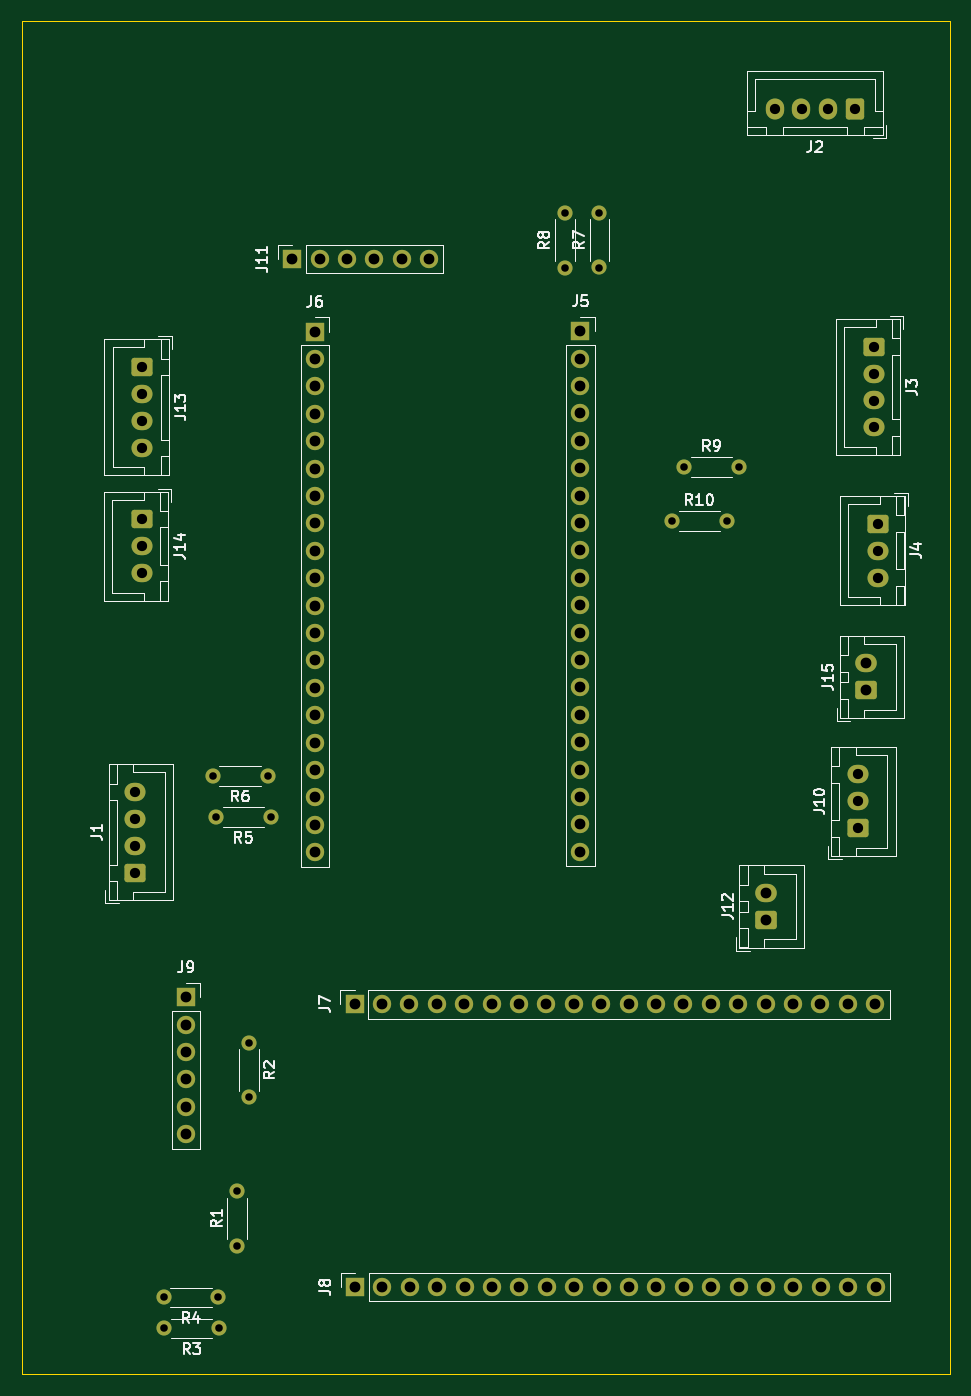
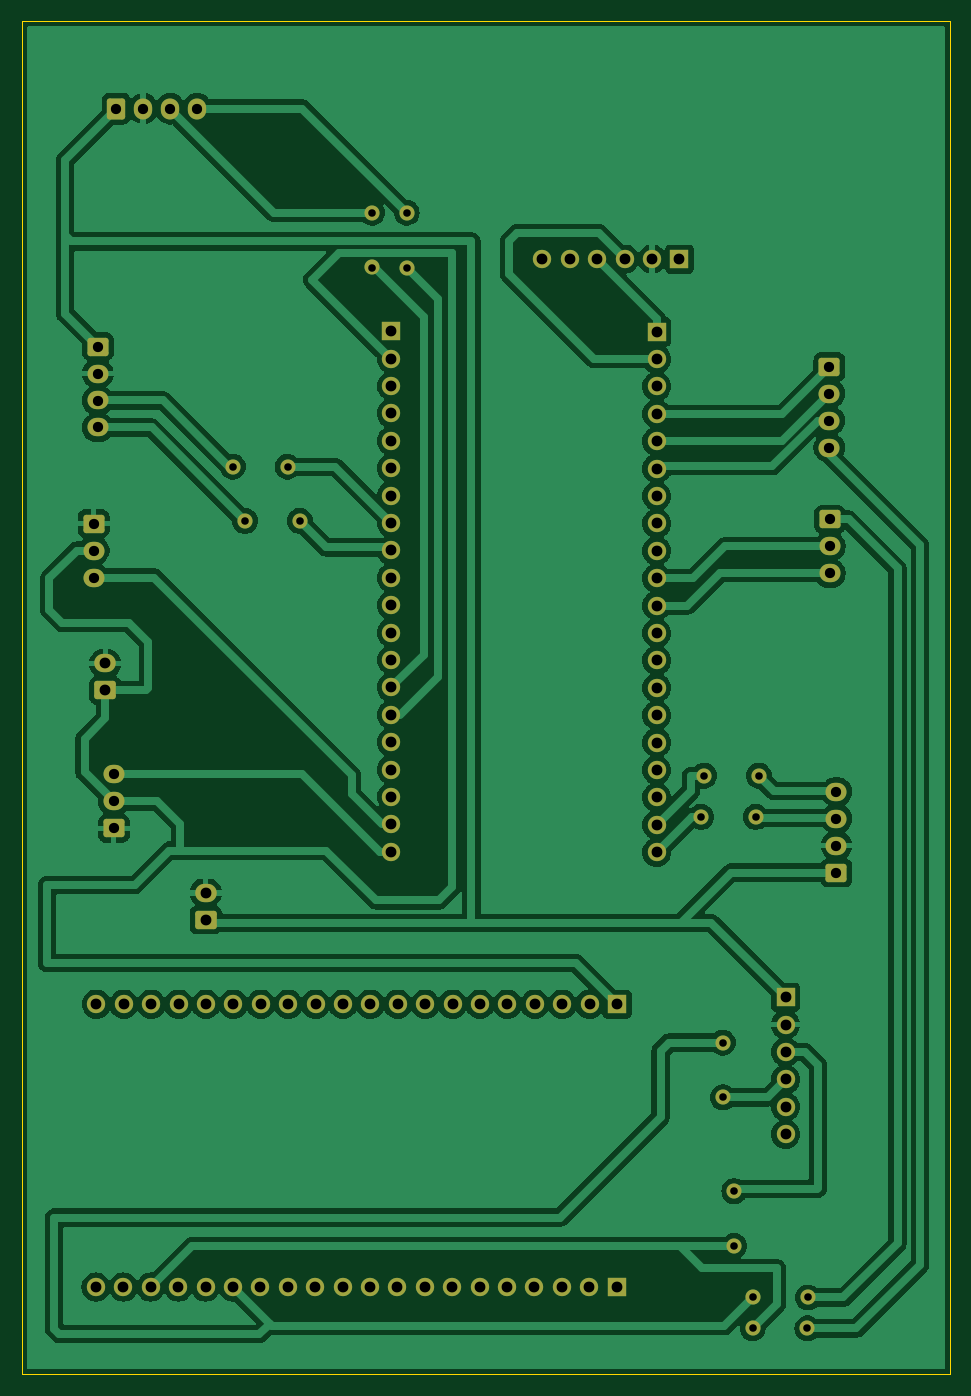
Circuit board: 11 layer files. Board 86.1 x 125.5 mm.
- bottom_copper: conection-B_Cu.gbl (155648 bytes)
- bottom_mask: conection-B_Mask.gbs (5901 bytes)
- paste: conection-B_Paste.gbp (496 bytes)
- bottom_silk: conection-B_Silkscreen.gbo (497 bytes)
- outline: conection-Edge_Cuts.gm1 (650 bytes)
- top_copper: conection-F_Cu.gtl (12506 bytes)
- top_mask: conection-F_Mask.gts (5901 bytes)
- paste: conection-F_Paste.gtp (496 bytes)
- top_silk: conection-F_Silkscreen.gto (41865 bytes)
- drill: conection-NPTH.drl (309 bytes)
- drill: conection-PTH.drl (2718 bytes)

=== bottom_copper: conection-B_Cu.gbl (155648 bytes, source omitted) ===
=== bottom_mask: conection-B_Mask.gbs ===
%TF.GenerationSoftware,KiCad,Pcbnew,8.0.8-8.0.8-0~ubuntu24.04.1*%
%TF.CreationDate,2025-01-19T21:36:02-03:00*%
%TF.ProjectId,conection,636f6e65-6374-4696-9f6e-2e6b69636164,rev?*%
%TF.SameCoordinates,Original*%
%TF.FileFunction,Soldermask,Bot*%
%TF.FilePolarity,Negative*%
%FSLAX46Y46*%
G04 Gerber Fmt 4.6, Leading zero omitted, Abs format (unit mm)*
G04 Created by KiCad (PCBNEW 8.0.8-8.0.8-0~ubuntu24.04.1) date 2025-01-19 21:36:02*
%MOMM*%
%LPD*%
G01*
G04 APERTURE LIST*
G04 Aperture macros list*
%AMRoundRect*
0 Rectangle with rounded corners*
0 $1 Rounding radius*
0 $2 $3 $4 $5 $6 $7 $8 $9 X,Y pos of 4 corners*
0 Add a 4 corners polygon primitive as box body*
4,1,4,$2,$3,$4,$5,$6,$7,$8,$9,$2,$3,0*
0 Add four circle primitives for the rounded corners*
1,1,$1+$1,$2,$3*
1,1,$1+$1,$4,$5*
1,1,$1+$1,$6,$7*
1,1,$1+$1,$8,$9*
0 Add four rect primitives between the rounded corners*
20,1,$1+$1,$2,$3,$4,$5,0*
20,1,$1+$1,$4,$5,$6,$7,0*
20,1,$1+$1,$6,$7,$8,$9,0*
20,1,$1+$1,$8,$9,$2,$3,0*%
G04 Aperture macros list end*
%ADD10RoundRect,0.250000X-0.725000X0.600000X-0.725000X-0.600000X0.725000X-0.600000X0.725000X0.600000X0*%
%ADD11O,1.950000X1.700000*%
%ADD12C,1.400000*%
%ADD13O,1.400000X1.400000*%
%ADD14RoundRect,0.250000X0.725000X-0.600000X0.725000X0.600000X-0.725000X0.600000X-0.725000X-0.600000X0*%
%ADD15R,1.700000X1.700000*%
%ADD16O,1.700000X1.700000*%
%ADD17RoundRect,0.250000X0.600000X0.725000X-0.600000X0.725000X-0.600000X-0.725000X0.600000X-0.725000X0*%
%ADD18O,1.700000X1.950000*%
%ADD19RoundRect,0.250000X0.750000X-0.600000X0.750000X0.600000X-0.750000X0.600000X-0.750000X-0.600000X0*%
%ADD20O,2.000000X1.700000*%
G04 APERTURE END LIST*
D10*
%TO.C,J3*%
X155970000Y-58520000D03*
D11*
X155970000Y-61020000D03*
X155970000Y-63520000D03*
X155970000Y-66020000D03*
%TD*%
D12*
%TO.C,R8*%
X127350000Y-51200000D03*
D13*
X127350000Y-46120000D03*
%TD*%
D12*
%TO.C,R2*%
X98050000Y-123040000D03*
D13*
X98050000Y-128120000D03*
%TD*%
D14*
%TO.C,J1*%
X87510000Y-107290000D03*
D11*
X87510000Y-104790000D03*
X87510000Y-102290000D03*
X87510000Y-99790000D03*
%TD*%
D12*
%TO.C,R7*%
X130550000Y-51190000D03*
D13*
X130550000Y-46110000D03*
%TD*%
D11*
%TO.C,J10*%
X154500000Y-98190000D03*
X154500000Y-100690000D03*
D14*
X154500000Y-103190000D03*
%TD*%
D12*
%TO.C,R10*%
X137260000Y-74680000D03*
D13*
X142340000Y-74680000D03*
%TD*%
D15*
%TO.C,J11*%
X102060000Y-50410000D03*
D16*
X104600000Y-50410000D03*
X107140000Y-50410000D03*
X109680000Y-50410000D03*
X112220000Y-50410000D03*
X114760000Y-50410000D03*
%TD*%
D12*
%TO.C,R6*%
X99780000Y-98310000D03*
D13*
X94700000Y-98310000D03*
%TD*%
D15*
%TO.C,J6*%
X104170000Y-57140000D03*
D16*
X104170000Y-59680000D03*
X104170000Y-62220000D03*
X104170000Y-64760000D03*
X104170000Y-67300000D03*
X104170000Y-69840000D03*
X104170000Y-72380000D03*
X104170000Y-74920000D03*
X104170000Y-77460000D03*
X104170000Y-80000000D03*
X104170000Y-82540000D03*
X104170000Y-85080000D03*
X104170000Y-87620000D03*
X104170000Y-90160000D03*
X104170000Y-92700000D03*
X104170000Y-95240000D03*
X104170000Y-97780000D03*
X104170000Y-100320000D03*
X104170000Y-102860000D03*
X104170000Y-105400000D03*
%TD*%
D12*
%TO.C,R9*%
X138390000Y-69660000D03*
D13*
X143470000Y-69660000D03*
%TD*%
D15*
%TO.C,J9*%
X92230000Y-118840000D03*
D16*
X92230000Y-121380000D03*
X92230000Y-123920000D03*
X92230000Y-126460000D03*
X92230000Y-129000000D03*
X92230000Y-131540000D03*
%TD*%
D15*
%TO.C,J8*%
X107890000Y-145700000D03*
D16*
X110430000Y-145700000D03*
X112970000Y-145700000D03*
X115510000Y-145700000D03*
X118050000Y-145700000D03*
X120590000Y-145700000D03*
X123130000Y-145700000D03*
X125670000Y-145700000D03*
X128210000Y-145700000D03*
X130750000Y-145700000D03*
X133290000Y-145700000D03*
X135830000Y-145700000D03*
X138370000Y-145700000D03*
X140910000Y-145700000D03*
X143450000Y-145700000D03*
X145990000Y-145700000D03*
X148530000Y-145700000D03*
X151070000Y-145700000D03*
X153610000Y-145700000D03*
X156150000Y-145700000D03*
%TD*%
D17*
%TO.C,J2*%
X154280000Y-36460000D03*
D18*
X151780000Y-36460000D03*
X149280000Y-36460000D03*
X146780000Y-36460000D03*
%TD*%
D12*
%TO.C,R4*%
X95230000Y-146670000D03*
D13*
X90150000Y-146670000D03*
%TD*%
D15*
%TO.C,J5*%
X128780000Y-57100000D03*
D16*
X128780000Y-59640000D03*
X128780000Y-62180000D03*
X128780000Y-64720000D03*
X128780000Y-67260000D03*
X128780000Y-69800000D03*
X128780000Y-72340000D03*
X128780000Y-74880000D03*
X128780000Y-77420000D03*
X128780000Y-79960000D03*
X128780000Y-82500000D03*
X128780000Y-85040000D03*
X128780000Y-87580000D03*
X128780000Y-90120000D03*
X128780000Y-92660000D03*
X128780000Y-95200000D03*
X128780000Y-97740000D03*
X128780000Y-100280000D03*
X128780000Y-102820000D03*
X128780000Y-105360000D03*
%TD*%
D12*
%TO.C,R5*%
X100070000Y-102120000D03*
D13*
X94990000Y-102120000D03*
%TD*%
D12*
%TO.C,R1*%
X96980000Y-141890000D03*
D13*
X96980000Y-136810000D03*
%TD*%
D10*
%TO.C,J4*%
X156370000Y-74930000D03*
D11*
X156370000Y-77430000D03*
X156370000Y-79930000D03*
%TD*%
D12*
%TO.C,R3*%
X95280000Y-149540000D03*
D13*
X90200000Y-149540000D03*
%TD*%
D10*
%TO.C,J13*%
X88170000Y-60390000D03*
D11*
X88170000Y-62890000D03*
X88170000Y-65390000D03*
X88170000Y-67890000D03*
%TD*%
D19*
%TO.C,J15*%
X155290000Y-90400000D03*
D20*
X155290000Y-87900000D03*
%TD*%
D15*
%TO.C,J7*%
X107850000Y-119480000D03*
D16*
X110390000Y-119480000D03*
X112930000Y-119480000D03*
X115470000Y-119480000D03*
X118010000Y-119480000D03*
X120550000Y-119480000D03*
X123090000Y-119480000D03*
X125630000Y-119480000D03*
X128170000Y-119480000D03*
X130710000Y-119480000D03*
X133250000Y-119480000D03*
X135790000Y-119480000D03*
X138330000Y-119480000D03*
X140870000Y-119480000D03*
X143410000Y-119480000D03*
X145950000Y-119480000D03*
X148490000Y-119480000D03*
X151030000Y-119480000D03*
X153570000Y-119480000D03*
X156110000Y-119480000D03*
%TD*%
D10*
%TO.C,J14*%
X88120000Y-74540000D03*
D11*
X88120000Y-77040000D03*
X88120000Y-79540000D03*
%TD*%
D19*
%TO.C,J12*%
X145980000Y-111670000D03*
D20*
X145980000Y-109170000D03*
%TD*%
M02*

=== paste: conection-B_Paste.gbp ===
%TF.GenerationSoftware,KiCad,Pcbnew,8.0.8-8.0.8-0~ubuntu24.04.1*%
%TF.CreationDate,2025-01-19T21:35:50-03:00*%
%TF.ProjectId,conection,636f6e65-6374-4696-9f6e-2e6b69636164,rev?*%
%TF.SameCoordinates,Original*%
%TF.FileFunction,Paste,Bot*%
%TF.FilePolarity,Positive*%
%FSLAX46Y46*%
G04 Gerber Fmt 4.6, Leading zero omitted, Abs format (unit mm)*
G04 Created by KiCad (PCBNEW 8.0.8-8.0.8-0~ubuntu24.04.1) date 2025-01-19 21:35:50*
%MOMM*%
%LPD*%
G01*
G04 APERTURE LIST*
G04 APERTURE END LIST*
M02*

=== bottom_silk: conection-B_Silkscreen.gbo ===
%TF.GenerationSoftware,KiCad,Pcbnew,8.0.8-8.0.8-0~ubuntu24.04.1*%
%TF.CreationDate,2025-01-19T21:35:56-03:00*%
%TF.ProjectId,conection,636f6e65-6374-4696-9f6e-2e6b69636164,rev?*%
%TF.SameCoordinates,Original*%
%TF.FileFunction,Legend,Bot*%
%TF.FilePolarity,Positive*%
%FSLAX46Y46*%
G04 Gerber Fmt 4.6, Leading zero omitted, Abs format (unit mm)*
G04 Created by KiCad (PCBNEW 8.0.8-8.0.8-0~ubuntu24.04.1) date 2025-01-19 21:35:56*
%MOMM*%
%LPD*%
G01*
G04 APERTURE LIST*
G04 APERTURE END LIST*
M02*

=== outline: conection-Edge_Cuts.gm1 ===
%TF.GenerationSoftware,KiCad,Pcbnew,8.0.8-8.0.8-0~ubuntu24.04.1*%
%TF.CreationDate,2025-01-19T21:36:05-03:00*%
%TF.ProjectId,conection,636f6e65-6374-4696-9f6e-2e6b69636164,rev?*%
%TF.SameCoordinates,Original*%
%TF.FileFunction,Profile,NP*%
%FSLAX46Y46*%
G04 Gerber Fmt 4.6, Leading zero omitted, Abs format (unit mm)*
G04 Created by KiCad (PCBNEW 8.0.8-8.0.8-0~ubuntu24.04.1) date 2025-01-19 21:36:05*
%MOMM*%
%LPD*%
G01*
G04 APERTURE LIST*
%TA.AperFunction,Profile*%
%ADD10C,0.050000*%
%TD*%
G04 APERTURE END LIST*
D10*
X76980000Y-28300000D02*
X163050000Y-28300000D01*
X163050000Y-153800000D01*
X76980000Y-153800000D01*
X76980000Y-28300000D01*
M02*

=== top_copper: conection-F_Cu.gtl (12506 bytes, source omitted) ===
=== top_mask: conection-F_Mask.gts ===
%TF.GenerationSoftware,KiCad,Pcbnew,8.0.8-8.0.8-0~ubuntu24.04.1*%
%TF.CreationDate,2025-01-19T21:35:59-03:00*%
%TF.ProjectId,conection,636f6e65-6374-4696-9f6e-2e6b69636164,rev?*%
%TF.SameCoordinates,Original*%
%TF.FileFunction,Soldermask,Top*%
%TF.FilePolarity,Negative*%
%FSLAX46Y46*%
G04 Gerber Fmt 4.6, Leading zero omitted, Abs format (unit mm)*
G04 Created by KiCad (PCBNEW 8.0.8-8.0.8-0~ubuntu24.04.1) date 2025-01-19 21:35:59*
%MOMM*%
%LPD*%
G01*
G04 APERTURE LIST*
G04 Aperture macros list*
%AMRoundRect*
0 Rectangle with rounded corners*
0 $1 Rounding radius*
0 $2 $3 $4 $5 $6 $7 $8 $9 X,Y pos of 4 corners*
0 Add a 4 corners polygon primitive as box body*
4,1,4,$2,$3,$4,$5,$6,$7,$8,$9,$2,$3,0*
0 Add four circle primitives for the rounded corners*
1,1,$1+$1,$2,$3*
1,1,$1+$1,$4,$5*
1,1,$1+$1,$6,$7*
1,1,$1+$1,$8,$9*
0 Add four rect primitives between the rounded corners*
20,1,$1+$1,$2,$3,$4,$5,0*
20,1,$1+$1,$4,$5,$6,$7,0*
20,1,$1+$1,$6,$7,$8,$9,0*
20,1,$1+$1,$8,$9,$2,$3,0*%
G04 Aperture macros list end*
%ADD10RoundRect,0.250000X-0.725000X0.600000X-0.725000X-0.600000X0.725000X-0.600000X0.725000X0.600000X0*%
%ADD11O,1.950000X1.700000*%
%ADD12C,1.400000*%
%ADD13O,1.400000X1.400000*%
%ADD14RoundRect,0.250000X0.725000X-0.600000X0.725000X0.600000X-0.725000X0.600000X-0.725000X-0.600000X0*%
%ADD15R,1.700000X1.700000*%
%ADD16O,1.700000X1.700000*%
%ADD17RoundRect,0.250000X0.600000X0.725000X-0.600000X0.725000X-0.600000X-0.725000X0.600000X-0.725000X0*%
%ADD18O,1.700000X1.950000*%
%ADD19RoundRect,0.250000X0.750000X-0.600000X0.750000X0.600000X-0.750000X0.600000X-0.750000X-0.600000X0*%
%ADD20O,2.000000X1.700000*%
G04 APERTURE END LIST*
D10*
%TO.C,J3*%
X155970000Y-58520000D03*
D11*
X155970000Y-61020000D03*
X155970000Y-63520000D03*
X155970000Y-66020000D03*
%TD*%
D12*
%TO.C,R8*%
X127350000Y-51200000D03*
D13*
X127350000Y-46120000D03*
%TD*%
D12*
%TO.C,R2*%
X98050000Y-123040000D03*
D13*
X98050000Y-128120000D03*
%TD*%
D14*
%TO.C,J1*%
X87510000Y-107290000D03*
D11*
X87510000Y-104790000D03*
X87510000Y-102290000D03*
X87510000Y-99790000D03*
%TD*%
D12*
%TO.C,R7*%
X130550000Y-51190000D03*
D13*
X130550000Y-46110000D03*
%TD*%
D11*
%TO.C,J10*%
X154500000Y-98190000D03*
X154500000Y-100690000D03*
D14*
X154500000Y-103190000D03*
%TD*%
D12*
%TO.C,R10*%
X137260000Y-74680000D03*
D13*
X142340000Y-74680000D03*
%TD*%
D15*
%TO.C,J11*%
X102060000Y-50410000D03*
D16*
X104600000Y-50410000D03*
X107140000Y-50410000D03*
X109680000Y-50410000D03*
X112220000Y-50410000D03*
X114760000Y-50410000D03*
%TD*%
D12*
%TO.C,R6*%
X99780000Y-98310000D03*
D13*
X94700000Y-98310000D03*
%TD*%
D15*
%TO.C,J6*%
X104170000Y-57140000D03*
D16*
X104170000Y-59680000D03*
X104170000Y-62220000D03*
X104170000Y-64760000D03*
X104170000Y-67300000D03*
X104170000Y-69840000D03*
X104170000Y-72380000D03*
X104170000Y-74920000D03*
X104170000Y-77460000D03*
X104170000Y-80000000D03*
X104170000Y-82540000D03*
X104170000Y-85080000D03*
X104170000Y-87620000D03*
X104170000Y-90160000D03*
X104170000Y-92700000D03*
X104170000Y-95240000D03*
X104170000Y-97780000D03*
X104170000Y-100320000D03*
X104170000Y-102860000D03*
X104170000Y-105400000D03*
%TD*%
D12*
%TO.C,R9*%
X138390000Y-69660000D03*
D13*
X143470000Y-69660000D03*
%TD*%
D15*
%TO.C,J9*%
X92230000Y-118840000D03*
D16*
X92230000Y-121380000D03*
X92230000Y-123920000D03*
X92230000Y-126460000D03*
X92230000Y-129000000D03*
X92230000Y-131540000D03*
%TD*%
D15*
%TO.C,J8*%
X107890000Y-145700000D03*
D16*
X110430000Y-145700000D03*
X112970000Y-145700000D03*
X115510000Y-145700000D03*
X118050000Y-145700000D03*
X120590000Y-145700000D03*
X123130000Y-145700000D03*
X125670000Y-145700000D03*
X128210000Y-145700000D03*
X130750000Y-145700000D03*
X133290000Y-145700000D03*
X135830000Y-145700000D03*
X138370000Y-145700000D03*
X140910000Y-145700000D03*
X143450000Y-145700000D03*
X145990000Y-145700000D03*
X148530000Y-145700000D03*
X151070000Y-145700000D03*
X153610000Y-145700000D03*
X156150000Y-145700000D03*
%TD*%
D17*
%TO.C,J2*%
X154280000Y-36460000D03*
D18*
X151780000Y-36460000D03*
X149280000Y-36460000D03*
X146780000Y-36460000D03*
%TD*%
D12*
%TO.C,R4*%
X95230000Y-146670000D03*
D13*
X90150000Y-146670000D03*
%TD*%
D15*
%TO.C,J5*%
X128780000Y-57100000D03*
D16*
X128780000Y-59640000D03*
X128780000Y-62180000D03*
X128780000Y-64720000D03*
X128780000Y-67260000D03*
X128780000Y-69800000D03*
X128780000Y-72340000D03*
X128780000Y-74880000D03*
X128780000Y-77420000D03*
X128780000Y-79960000D03*
X128780000Y-82500000D03*
X128780000Y-85040000D03*
X128780000Y-87580000D03*
X128780000Y-90120000D03*
X128780000Y-92660000D03*
X128780000Y-95200000D03*
X128780000Y-97740000D03*
X128780000Y-100280000D03*
X128780000Y-102820000D03*
X128780000Y-105360000D03*
%TD*%
D12*
%TO.C,R5*%
X100070000Y-102120000D03*
D13*
X94990000Y-102120000D03*
%TD*%
D12*
%TO.C,R1*%
X96980000Y-141890000D03*
D13*
X96980000Y-136810000D03*
%TD*%
D10*
%TO.C,J4*%
X156370000Y-74930000D03*
D11*
X156370000Y-77430000D03*
X156370000Y-79930000D03*
%TD*%
D12*
%TO.C,R3*%
X95280000Y-149540000D03*
D13*
X90200000Y-149540000D03*
%TD*%
D10*
%TO.C,J13*%
X88170000Y-60390000D03*
D11*
X88170000Y-62890000D03*
X88170000Y-65390000D03*
X88170000Y-67890000D03*
%TD*%
D19*
%TO.C,J15*%
X155290000Y-90400000D03*
D20*
X155290000Y-87900000D03*
%TD*%
D15*
%TO.C,J7*%
X107850000Y-119480000D03*
D16*
X110390000Y-119480000D03*
X112930000Y-119480000D03*
X115470000Y-119480000D03*
X118010000Y-119480000D03*
X120550000Y-119480000D03*
X123090000Y-119480000D03*
X125630000Y-119480000D03*
X128170000Y-119480000D03*
X130710000Y-119480000D03*
X133250000Y-119480000D03*
X135790000Y-119480000D03*
X138330000Y-119480000D03*
X140870000Y-119480000D03*
X143410000Y-119480000D03*
X145950000Y-119480000D03*
X148490000Y-119480000D03*
X151030000Y-119480000D03*
X153570000Y-119480000D03*
X156110000Y-119480000D03*
%TD*%
D10*
%TO.C,J14*%
X88120000Y-74540000D03*
D11*
X88120000Y-77040000D03*
X88120000Y-79540000D03*
%TD*%
D19*
%TO.C,J12*%
X145980000Y-111670000D03*
D20*
X145980000Y-109170000D03*
%TD*%
M02*

=== paste: conection-F_Paste.gtp ===
%TF.GenerationSoftware,KiCad,Pcbnew,8.0.8-8.0.8-0~ubuntu24.04.1*%
%TF.CreationDate,2025-01-19T21:35:47-03:00*%
%TF.ProjectId,conection,636f6e65-6374-4696-9f6e-2e6b69636164,rev?*%
%TF.SameCoordinates,Original*%
%TF.FileFunction,Paste,Top*%
%TF.FilePolarity,Positive*%
%FSLAX46Y46*%
G04 Gerber Fmt 4.6, Leading zero omitted, Abs format (unit mm)*
G04 Created by KiCad (PCBNEW 8.0.8-8.0.8-0~ubuntu24.04.1) date 2025-01-19 21:35:47*
%MOMM*%
%LPD*%
G01*
G04 APERTURE LIST*
G04 APERTURE END LIST*
M02*

=== top_silk: conection-F_Silkscreen.gto (41865 bytes, source omitted) ===
=== drill: conection-NPTH.drl ===
M48
; DRILL file {KiCad 8.0.8-8.0.8-0~ubuntu24.04.1} date 2025-01-19T21:36:16-0300
; FORMAT={-:-/ absolute / inch / decimal}
; #@! TF.CreationDate,2025-01-19T21:36:16-03:00
; #@! TF.GenerationSoftware,Kicad,Pcbnew,8.0.8-8.0.8-0~ubuntu24.04.1
; #@! TF.FileFunction,NonPlated,1,2,NPTH
FMAT,2
INCH
%
G90
G05
M30

=== drill: conection-PTH.drl ===
M48
; DRILL file {KiCad 8.0.8-8.0.8-0~ubuntu24.04.1} date 2025-01-19T21:36:16-0300
; FORMAT={-:-/ absolute / inch / decimal}
; #@! TF.CreationDate,2025-01-19T21:36:16-03:00
; #@! TF.GenerationSoftware,Kicad,Pcbnew,8.0.8-8.0.8-0~ubuntu24.04.1
; #@! TF.FileFunction,Plated,1,2,PTH
FMAT,2
INCH
; #@! TA.AperFunction,Plated,PTH,ComponentDrill
T1C0.0276
; #@! TA.AperFunction,Plated,PTH,ComponentDrill
T2C0.0374
; #@! TA.AperFunction,Plated,PTH,ComponentDrill
T3C0.0394
%
G90
G05
T1
X3.5492Y-5.7744
X3.5512Y-5.8874
X3.7283Y-3.8705
X3.7398Y-4.0205
X3.7492Y-5.7744
X3.7512Y-5.8874
X3.8181Y-5.3862
X3.8181Y-5.5862
X3.8602Y-4.8441
X3.8602Y-5.0441
X3.9283Y-3.8705
X3.9398Y-4.0205
X5.0138Y-1.8157
X5.0138Y-2.0157
X5.1398Y-1.8154
X5.1398Y-2.0154
X5.4039Y-2.9402
X5.4484Y-2.7425
X5.6039Y-2.9402
X5.6484Y-2.7425
T2
X3.4453Y-3.9287
X3.4453Y-4.0272
X3.4453Y-4.1256
X3.4453Y-4.224
X3.4693Y-2.9346
X3.4693Y-3.0331
X3.4693Y-3.1315
X3.4713Y-2.3776
X3.4713Y-2.476
X3.4713Y-2.5744
X3.4713Y-2.6728
X5.7787Y-1.4354
X5.8772Y-1.4354
X5.9756Y-1.4354
X6.074Y-1.4354
X6.0827Y-3.8657
X6.0827Y-3.9642
X6.0827Y-4.0626
X6.1406Y-2.3039
X6.1406Y-2.4024
X6.1406Y-2.5008
X6.1406Y-2.5992
X6.1563Y-2.95
X6.1563Y-3.0484
X6.1563Y-3.1469
T3
X3.6311Y-4.6787
X3.6311Y-4.7787
X3.6311Y-4.8787
X3.6311Y-4.9787
X3.6311Y-5.0787
X3.6311Y-5.1787
X4.0181Y-1.9846
X4.1012Y-2.2496
X4.1012Y-2.3496
X4.1012Y-2.4496
X4.1012Y-2.5496
X4.1012Y-2.6496
X4.1012Y-2.7496
X4.1012Y-2.8496
X4.1012Y-2.9496
X4.1012Y-3.0496
X4.1012Y-3.1496
X4.1012Y-3.2496
X4.1012Y-3.3496
X4.1012Y-3.4496
X4.1012Y-3.5496
X4.1012Y-3.6496
X4.1012Y-3.7496
X4.1012Y-3.8496
X4.1012Y-3.9496
X4.1012Y-4.0496
X4.1012Y-4.1496
X4.1181Y-1.9846
X4.2181Y-1.9846
X4.2461Y-4.7039
X4.2476Y-5.7362
X4.3181Y-1.9846
X4.3461Y-4.7039
X4.3476Y-5.7362
X4.4181Y-1.9846
X4.4461Y-4.7039
X4.4476Y-5.7362
X4.5181Y-1.9846
X4.5461Y-4.7039
X4.5476Y-5.7362
X4.6461Y-4.7039
X4.6476Y-5.7362
X4.7461Y-4.7039
X4.7476Y-5.7362
X4.8461Y-4.7039
X4.8476Y-5.7362
X4.9461Y-4.7039
X4.9476Y-5.7362
X5.0461Y-4.7039
X5.0476Y-5.7362
X5.0701Y-2.248
X5.0701Y-2.348
X5.0701Y-2.448
X5.0701Y-2.548
X5.0701Y-2.648
X5.0701Y-2.748
X5.0701Y-2.848
X5.0701Y-2.948
X5.0701Y-3.048
X5.0701Y-3.148
X5.0701Y-3.248
X5.0701Y-3.348
X5.0701Y-3.448
X5.0701Y-3.548
X5.0701Y-3.648
X5.0701Y-3.748
X5.0701Y-3.848
X5.0701Y-3.948
X5.0701Y-4.048
X5.0701Y-4.148
X5.1461Y-4.7039
X5.1476Y-5.7362
X5.2461Y-4.7039
X5.2476Y-5.7362
X5.3461Y-4.7039
X5.3476Y-5.7362
X5.4461Y-4.7039
X5.4476Y-5.7362
X5.5461Y-4.7039
X5.5476Y-5.7362
X5.6461Y-4.7039
X5.6476Y-5.7362
X5.7461Y-4.7039
X5.7472Y-4.298
X5.7472Y-4.3965
X5.7476Y-5.7362
X5.8461Y-4.7039
X5.8476Y-5.7362
X5.9461Y-4.7039
X5.9476Y-5.7362
X6.0461Y-4.7039
X6.0476Y-5.7362
X6.1138Y-3.4606
X6.1138Y-3.5591
X6.1461Y-4.7039
X6.1476Y-5.7362
M30

